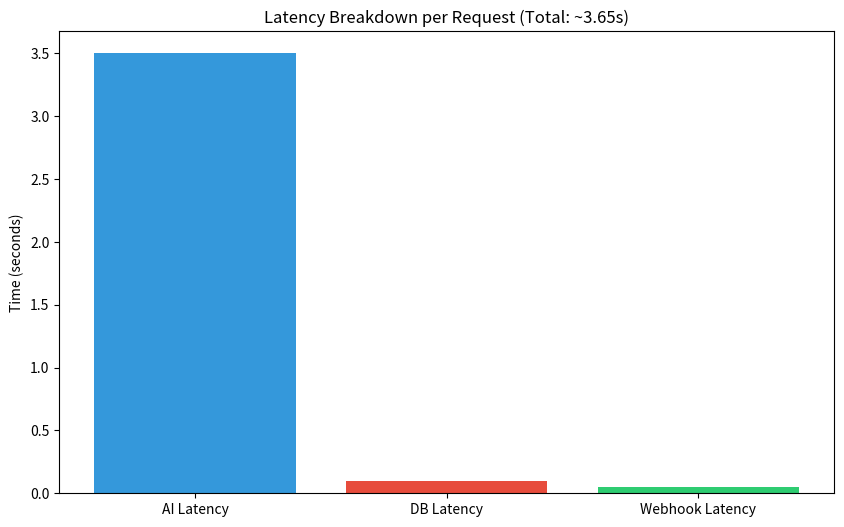

Recreate this plot in Python. (Note: this script raises an exception after producing the figure.)
import matplotlib.pyplot as plt
import numpy as np

# Performance Metrics for 10 Merchants
merchants = 10
avg_ai_latency = 3.5  # seconds
avg_db_latency = 0.1  # seconds
avg_webhook_latency = 0.05  # seconds
total_latency = avg_ai_latency + avg_db_latency + avg_webhook_latency

# Traffic Projections
msgs_per_merchant_per_hour = 60
total_msgs_per_hour = merchants * msgs_per_merchant_per_hour
msgs_per_second = total_msgs_per_hour / 3600

# Capacity Analysis
worker_concurrency = 1 # current implementation is single loop
processing_capacity_per_sec = worker_concurrency / total_latency
load_percentage = (msgs_per_second / processing_capacity_per_sec) * 100

# Data for Visualization
categories = ['AI Latency', 'DB Latency', 'Webhook Latency']
latencies = [avg_ai_latency, avg_db_latency, avg_webhook_latency]

plt.figure(figsize=(10, 6))
plt.bar(categories, latencies, color=['#3498db', '#e74c3c', '#2ecc71'])
plt.title('Latency Breakdown per Request (Total: ~3.65s)')
plt.ylabel('Time (seconds)')
plt.savefig('/home/ubuntu/latency_breakdown.png')

# Load vs Capacity
labels = ['Current Load (10 Merchants)', 'System Capacity (1 Worker)']
values = [msgs_per_second, processing_capacity_per_sec]

plt.figure(figsize=(10, 6))
plt.bar(labels, values, color=['#f1c40f', '#9b59b6'])
plt.title('Traffic Load vs. Processing Capacity')
plt.ylabel('Requests per Second')
plt.savefig('/home/ubuntu/load_vs_capacity.png')

print(f"Total Latency: {total_latency:.2f}s")
print(f"Messages per Second: {msgs_per_second:.4f}")
print(f"Processing Capacity: {processing_capacity_per_sec:.4f} req/s")
print(f"Estimated Load Percentage: {load_percentage:.2f}%")
